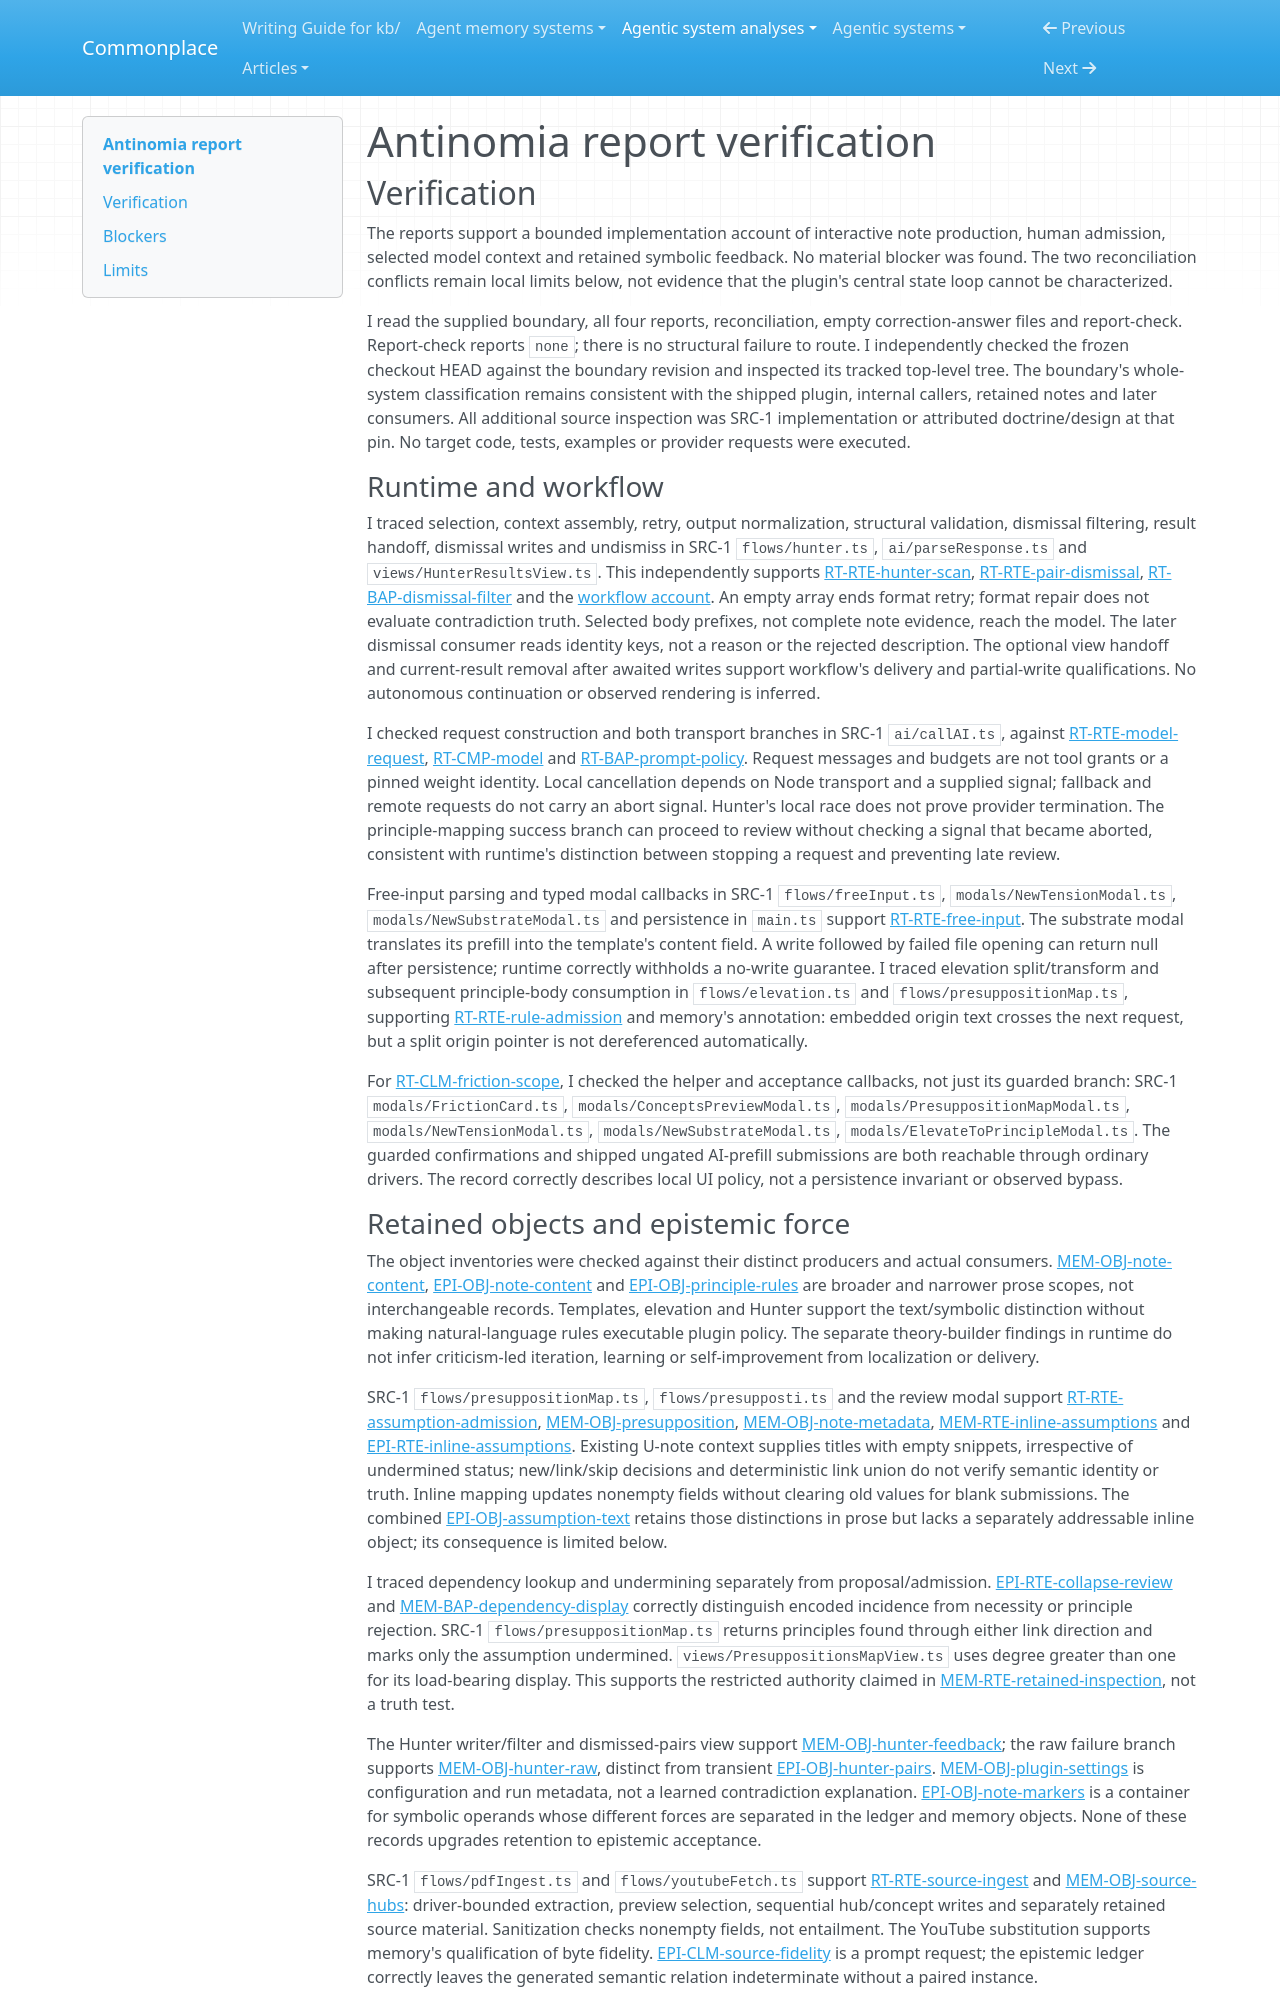

repository: zby/commonplace · page: agentic-system-analyses/retained/demartinogiuseppe--antinomia/report-verification/index.html · generator: mkdocs

---
type: agentic-system-analyses/types/agentic-system-verification.md
description: "Independent report verification of Antinomia's interactive knowledge workflows at frozen commit 6fafd01082fbecb2a18803500a1abe70a2bdc9f4."
run-id: AAS-2026-11-08-antinomia-19694628edc2-01
reviewed-boundary: "6fafd01082fbecb2a18803500a1abe70a2bdc9f4"
---

# Antinomia report verification

## Verification

The reports support a bounded implementation account of interactive note production, human admission, selected model context and retained symbolic feedback. No material blocker was found. The two reconciliation conflicts remain local limits below, not evidence that the plugin's central state loop cannot be characterized.

I read the supplied boundary, all four reports, reconciliation, empty correction-answer files and report-check. Report-check reports `none`; there is no structural failure to route. I independently checked the frozen checkout HEAD against the boundary revision and inspected its tracked top-level tree. The boundary's whole-system classification remains consistent with the shipped plugin, internal callers, retained notes and later consumers. All additional source inspection was SRC-1 implementation or attributed doctrine/design at that pin. No target code, tests, examples or provider requests were executed.

### Runtime and workflow

I traced selection, context assembly, retry, output normalization, structural validation, dismissal filtering, result handoff, dismissal writes and undismiss in SRC-1 `flows/hunter.ts`, `ai/parseResponse.ts` and `views/HunterResultsView.ts`. This independently supports [RT-RTE-hunter-scan](runtime.md#rt-rte-hunter-scan), [RT-RTE-pair-dismissal](runtime.md#rt-rte-pair-dismissal), [RT-BAP-dismissal-filter](runtime.md#rt-bap-dismissal-filter) and the [workflow account](workflow.md#workflow-account). An empty array ends format retry; format repair does not evaluate contradiction truth. Selected body prefixes, not complete note evidence, reach the model. The later dismissal consumer reads identity keys, not a reason or the rejected description. The optional view handoff and current-result removal after awaited writes support workflow's delivery and partial-write qualifications. No autonomous continuation or observed rendering is inferred.

I checked request construction and both transport branches in SRC-1 `ai/callAI.ts`, against [RT-RTE-model-request](runtime.md#rt-rte-model-request), [RT-CMP-model](runtime.md#rt-cmp-model) and [RT-BAP-prompt-policy](runtime.md#rt-bap-prompt-policy). Request messages and budgets are not tool grants or a pinned weight identity. Local cancellation depends on Node transport and a supplied signal; fallback and remote requests do not carry an abort signal. Hunter's local race does not prove provider termination. The principle-mapping success branch can proceed to review without checking a signal that became aborted, consistent with runtime's distinction between stopping a request and preventing late review.

Free-input parsing and typed modal callbacks in SRC-1 `flows/freeInput.ts`, `modals/NewTensionModal.ts`, `modals/NewSubstrateModal.ts` and persistence in `main.ts` support [RT-RTE-free-input](runtime.md#rt-rte-free-input). The substrate modal translates its prefill into the template's content field. A write followed by failed file opening can return null after persistence; runtime correctly withholds a no-write guarantee. I traced elevation split/transform and subsequent principle-body consumption in `flows/elevation.ts` and `flows/presuppositionMap.ts`, supporting [RT-RTE-rule-admission](runtime.md#rt-rte-rule-admission) and memory's annotation: embedded origin text crosses the next request, but a split origin pointer is not dereferenced automatically.

For [RT-CLM-friction-scope](runtime.md#rt-clm-friction-scope), I checked the helper and acceptance callbacks, not just its guarded branch: SRC-1 `modals/FrictionCard.ts`, `modals/ConceptsPreviewModal.ts`, `modals/PresuppositionMapModal.ts`, `modals/NewTensionModal.ts`, `modals/NewSubstrateModal.ts`, `modals/ElevateToPrincipleModal.ts`. The guarded confirmations and shipped ungated AI-prefill submissions are both reachable through ordinary drivers. The record correctly describes local UI policy, not a persistence invariant or observed bypass.
